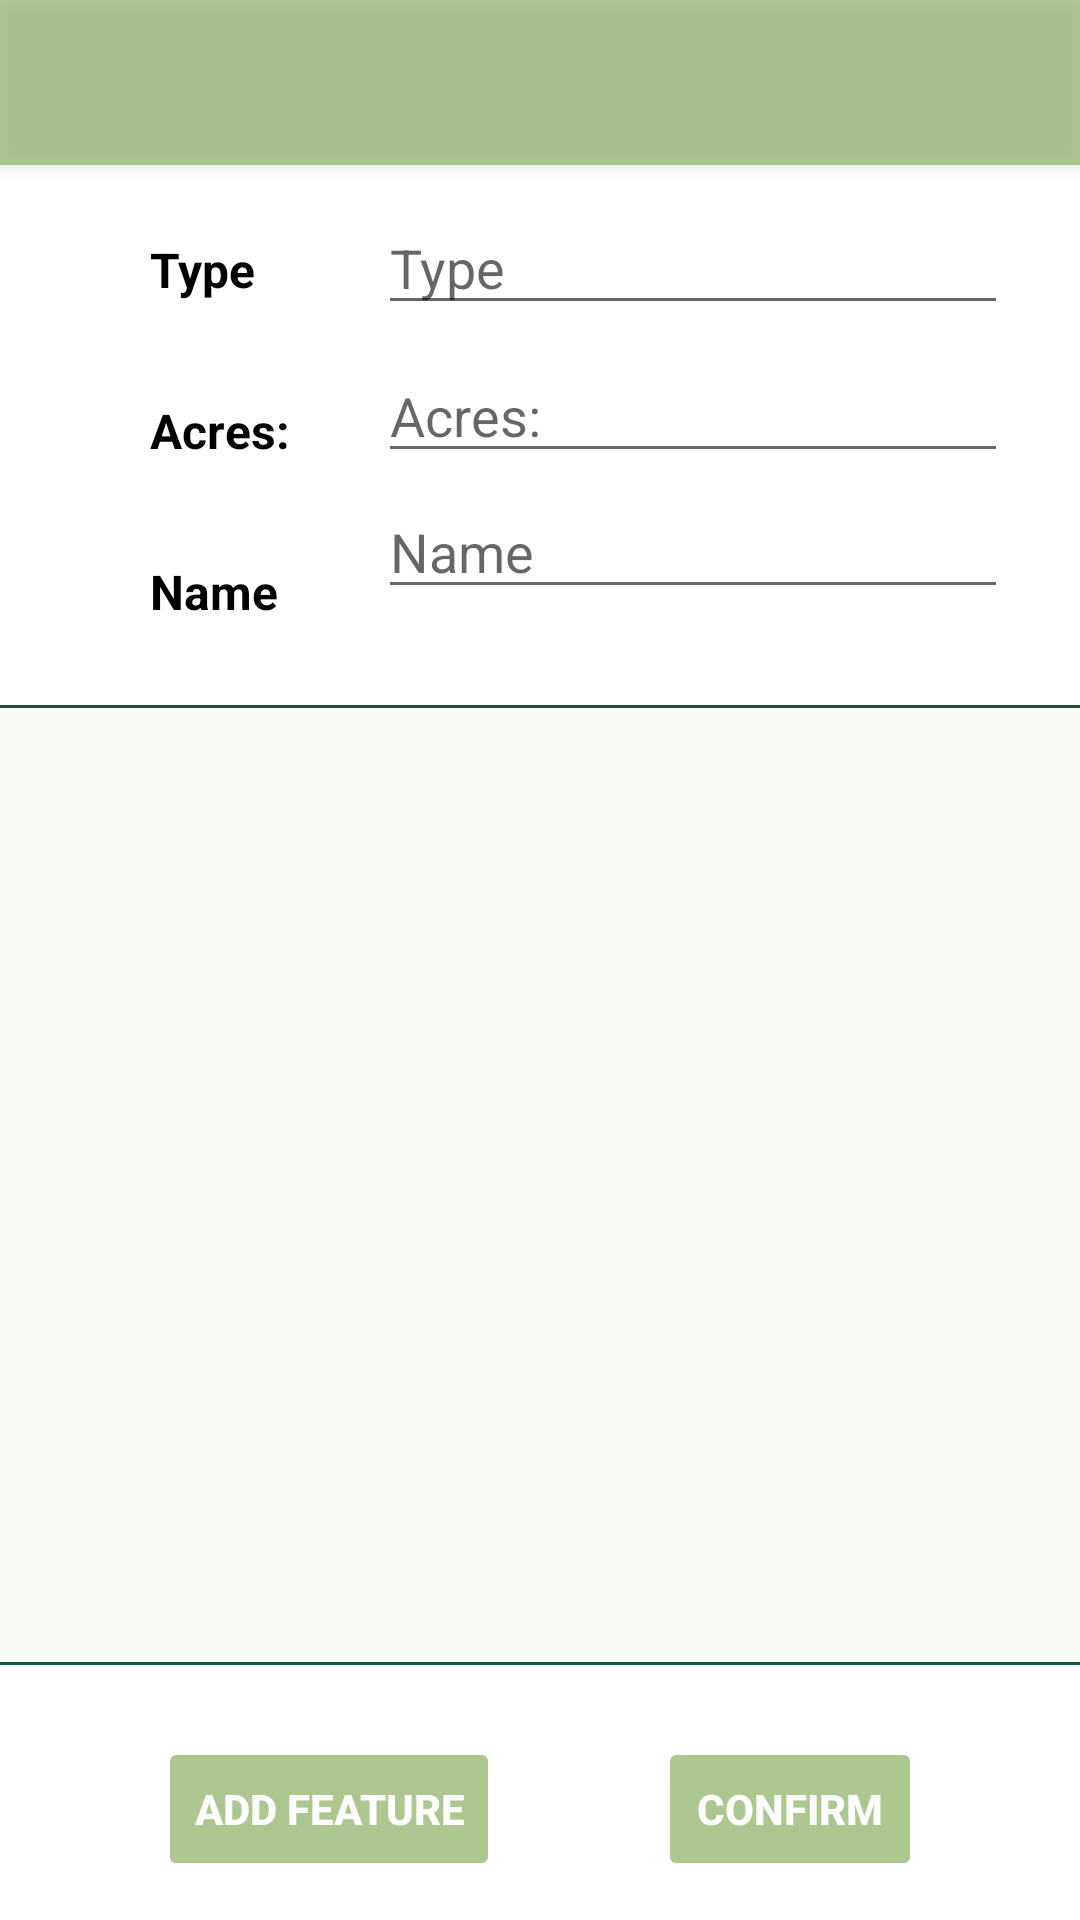

This screen was rendered from an Android layout file. Write that file and the resources it references.
<!-- AndroidManifest.xml: application theme Theme.SeniorDesignProject -->
<!-- res/layout/activity_crops_add.xml -->
<?xml version="1.0" encoding="utf-8"?>
<androidx.core.widget.NestedScrollView xmlns:android="http://schemas.android.com/apk/res/android"
    xmlns:app="http://schemas.android.com/apk/res-auto"
    xmlns:tools="http://schemas.android.com/tools"
    android:layout_width="match_parent"
    android:layout_height="match_parent"
    android:fillViewport="true">

    <androidx.constraintlayout.widget.ConstraintLayout
        android:layout_width="match_parent"
        android:layout_height="match_parent"
        tools:context=".CropsAdd">

        <include
            android:id="@+id/toolbar_crops_add"
            layout="@layout/toolbar" />

        <Button
            android:id="@+id/crops_add_AddFeature_btn"
            android:layout_width="wrap_content"
            android:layout_height="wrap_content"
            android:layout_marginTop="24dp"
            android:backgroundTint="#9975A347"
            android:stateListAnimator="@null"
            android:text="@string/str_animals_add_AddFeature"
            android:textColor="@color/white"
            android:textStyle="bold"
            app:cornerRadius="18dp"
            app:layout_constraintEnd_toStartOf="@+id/crops_add_AddAnimal_btn"
            app:layout_constraintStart_toStartOf="parent"
            app:layout_constraintTop_toBottomOf="@+id/crops_add_ListView" />

        <Button
            android:id="@+id/crops_add_AddAnimal_btn"
            android:layout_width="wrap_content"
            android:layout_height="wrap_content"
            android:layout_marginTop="24dp"
            android:backgroundTint="#9975A347"
            android:stateListAnimator="@null"
            android:text="@string/str_animals_add_Confirm"
            android:textColor="@color/white"
            android:textStyle="bold"
            app:cornerRadius="18dp"
            app:layout_constraintEnd_toEndOf="parent"
            app:layout_constraintHorizontal_bias="0.5"
            app:layout_constraintStart_toEndOf="@+id/crops_add_AddFeature_btn"
            app:layout_constraintTop_toBottomOf="@+id/crops_add_ListView" />

        <TextView
            android:id="@+id/crops_add_Type_tv"
            android:layout_width="wrap_content"
            android:layout_height="wrap_content"
            android:layout_marginStart="50dp"
            android:layout_marginTop="24dp"
            android:text="@string/str_animals_add_Type"
            android:textSize="16sp"
            android:textColor="#000000"
            android:textStyle="bold"
            app:layout_constraintStart_toStartOf="parent"
            app:layout_constraintTop_toBottomOf="@+id/toolbar_crops_add" />

        <EditText
            android:id="@+id/crops_add_Type_pt"
            android:layout_width="wrap_content"
            android:layout_height="wrap_content"
            android:layout_marginTop="12dp"
            android:layout_marginEnd="24dp"
            android:textColor="#000000"
            android:ems="10"
            android:hint="@string/str_animals_add_Type"
            android:inputType="textPersonName"
            app:layout_constraintEnd_toEndOf="parent"
            app:layout_constraintTop_toBottomOf="@+id/toolbar_crops_add" />

        <TextView
            android:id="@+id/crops_add_Number_tv"
            android:layout_width="wrap_content"
            android:layout_height="wrap_content"
            android:layout_marginStart="50dp"
            android:layout_marginTop="32dp"
            android:text="@string/str_crop_acres"
            android:textColor="#000000"
            android:textSize="16sp"
            android:textStyle="bold"
            app:layout_constraintStart_toStartOf="parent"
            app:layout_constraintTop_toBottomOf="@+id/crops_add_Type_tv" />

        <EditText
            android:id="@+id/crops_add_Number_pt"
            android:layout_width="wrap_content"
            android:layout_height="wrap_content"
            android:layout_marginTop="8dp"
            android:layout_marginEnd="24dp"
            android:ems="10"
            android:hint="@string/str_crop_acres"
            android:inputType="textPersonName"
            android:textColor="#000000"
            app:layout_constraintEnd_toEndOf="parent"
            app:layout_constraintTop_toBottomOf="@+id/crops_add_Type_pt" />

        <ListView
            android:id="@+id/crops_add_ListView"
            android:layout_width="409dp"
            android:layout_height="320dp"
            android:dividerHeight="-1dp"
            android:layout_marginTop="32dp"
            android:background="@drawable/listview_backgroud"
            android:nestedScrollingEnabled="true"
            app:layout_constraintEnd_toEndOf="parent"
            app:layout_constraintStart_toStartOf="parent"
            app:layout_constraintTop_toBottomOf="@+id/crops_add_Name_pt" />

        <TextView
            android:id="@+id/crops_add_Name_tv"
            android:layout_width="wrap_content"
            android:layout_height="wrap_content"
            android:layout_marginStart="50dp"
            android:layout_marginTop="32dp"
            android:text="@string/str_animals_add_Name"
            android:textSize="16sp"
            android:textColor="#000000"
            android:textStyle="bold"
            app:layout_constraintStart_toStartOf="parent"
            app:layout_constraintTop_toBottomOf="@+id/crops_add_Number_tv" />

        <EditText
            android:id="@+id/crops_add_Name_pt"
            android:layout_width="wrap_content"
            android:layout_height="wrap_content"
            android:layout_marginTop="4dp"
            android:layout_marginEnd="24dp"
            android:textColor="#000000"
            android:ems="10"
            android:hint="@string/str_animals_add_Name"
            android:inputType="textPersonName"
            app:layout_constraintEnd_toEndOf="parent"
            app:layout_constraintTop_toBottomOf="@+id/crops_add_Number_pt" />

    </androidx.constraintlayout.widget.ConstraintLayout></androidx.core.widget.NestedScrollView>
<!-- res/layout/toolbar.xml (included above) -->
<?xml version="1.0" encoding="utf-8"?>
<androidx.appcompat.widget.Toolbar xmlns:android="http://schemas.android.com/apk/res/android"
    android:layout_width="match_parent"
    android:layout_height="55dp"
    android:elevation="4dp"
    android:background="#94B870"
    android:alpha="0.75"
    android:theme="@style/ThemeOverlay.AppCompat.Dark.ActionBar">


</androidx.appcompat.widget.Toolbar>
<!-- resources referenced by this layout -->
<resources>
  <color name="white">#FFFFFFFF</color>
  <!-- drawable listview_backgroud (drawable) -->
  <?xml version="1.0" encoding="utf-8"?>
  <shape xmlns:android="http://schemas.android.com/apk/res/android" >
      <stroke
          android:width="1dp"
          android:color="#145A32" />
  
      <solid android:color="#1AC2D6AD" />
  
      <padding
          android:left="1dp"
          android:right="1dp"
          android:bottom="1dp"
          android:top="1dp"
          />
  
  
  
  </shape>
  <string name="str_animals_add_AddFeature">Add Feature</string>
  <string name="str_animals_add_Confirm">Confirm</string>
  <string name="str_animals_add_Name">Name</string>
  <string name="str_animals_add_Type">Type</string>
  <string name="str_crop_acres">Acres:</string>
  <style name="Theme.SeniorDesignProject" parent="Theme.MaterialComponents.DayNight.NoActionBar">
          <item name="android:windowBackground">@drawable/background_blured</item>
  
          
          <item name="colorPrimary">@color/purple_500</item>
          <item name="colorPrimaryVariant">@color/purple_700</item>
          <item name="colorOnPrimary">@color/white</item>
          
          <item name="colorSecondary">@color/teal_200</item>
          <item name="colorSecondaryVariant">@color/teal_700</item>
          <item name="colorOnSecondary">@color/black</item>
  
          
          <item name="android:statusBarColor" tools:targetApi="l">?attr/colorPrimaryVariant</item>
          
  
  
  
  
  
  
  
      </style>
  <color name="purple_500">#FF6200EE</color>
  <color name="purple_700">#FF3700B3</color>
  <color name="teal_200">#FF03DAC5</color>
  <color name="teal_700">#FF018786</color>
  <color name="black">#FF000000</color>
</resources>
